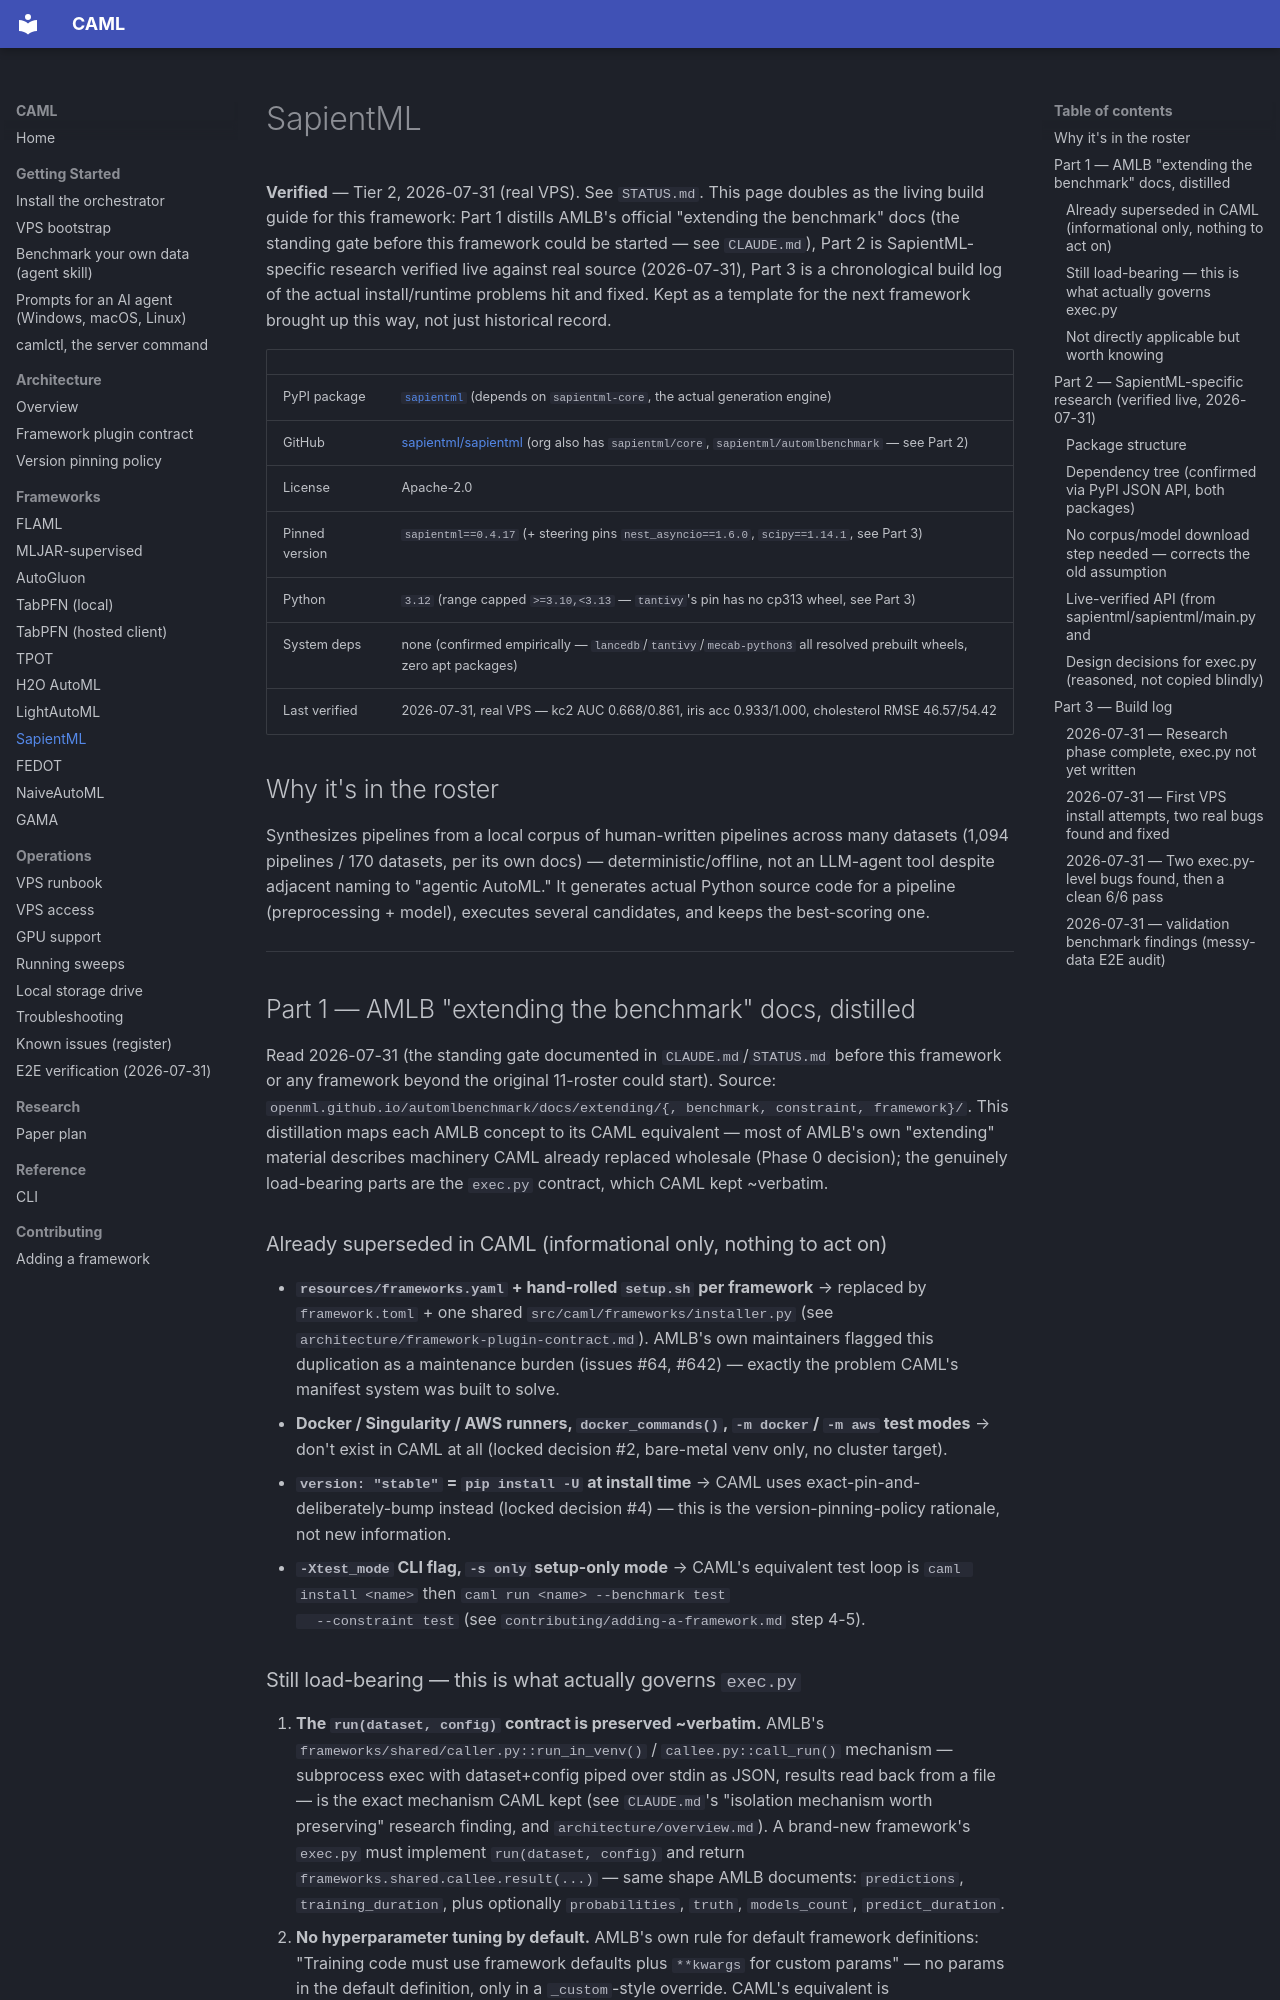

repository: A1i-Tabatabaei/CAML · page: frameworks/sapientml/index.html · generator: mkdocs

# SapientML

**Verified** — Tier 2, 2026-07-31 (real VPS). See `STATUS.md`. This page
doubles as the living build guide for this framework: Part 1 distills
AMLB's official "extending the benchmark" docs (the standing gate before
this framework could be started — see `CLAUDE.md`), Part 2 is
SapientML-specific research verified live against real source
(2026-07-31), Part 3 is a chronological build log of the actual
install/runtime problems hit and fixed. Kept as a template for the next
framework brought up this way, not just historical record.

| | |
|---|---|
| PyPI package | [`sapientml`](https://pypi.org/project/sapientml/) (depends on `sapientml-core`, the actual generation engine) |
| GitHub | [sapientml/sapientml](https://github.com/sapientml/sapientml) (org also has `sapientml/core`, `sapientml/automlbenchmark` — see Part 2) |
| License | Apache-2.0 |
| Pinned version | `sapientml==0.4.17` (+ steering pins `nest_asyncio==1.6.0`, `scipy==1.14.1`, see Part 3) |
| Python | `3.12` (range capped `>=3.10,<3.13` — `tantivy`'s pin has no cp313 wheel, see Part 3) |
| System deps | none (confirmed empirically — `lancedb`/`tantivy`/`mecab-python3` all resolved prebuilt wheels, zero apt packages) |
| Last verified | 2026-07-31, real VPS — kc2 AUC 0.668/0.861, iris acc 0.933/1.000, cholesterol RMSE 46.57/54.42 |

## Why it's in the roster

Synthesizes pipelines from a local corpus of human-written pipelines
across many datasets (1,094 pipelines / 170 datasets, per its own docs) —
deterministic/offline, not an LLM-agent tool despite adjacent naming to
"agentic AutoML." It generates actual Python source code for a pipeline
(preprocessing + model), executes several candidates, and keeps the
best-scoring one.

---

## Part 1 — AMLB "extending the benchmark" docs, distilled

Read 2026-07-31 (the standing gate documented in `CLAUDE.md`/`STATUS.md`
before this framework or any framework beyond the original 11-roster could
start). Source: `openml.github.io/automlbenchmark/docs/extending/{, benchmark, constraint, framework}/`.
This distillation maps each AMLB concept to its CAML equivalent — most of
AMLB's own "extending" material describes machinery CAML already replaced
wholesale (Phase 0 decision); the genuinely load-bearing parts are the
`exec.py` contract, which CAML kept ~verbatim.

### Already superseded in CAML (informational only, nothing to act on)

- **`resources/frameworks.yaml` + hand-rolled `setup.sh` per framework** →
  replaced by `framework.toml` + one shared `src/caml/frameworks/installer.py`
  (see `architecture/framework-plugin-contract.md`). AMLB's own maintainers
  flagged this duplication as a maintenance burden (issues #64, #642) —
  exactly the problem CAML's manifest system was built to solve.
- **Docker / Singularity / AWS runners, `docker_commands()`, `-m docker`/
  `-m aws` test modes** → don't exist in CAML at all (locked decision #2,
  bare-metal venv only, no cluster target).
- **`version: "stable"` = `pip install -U` at install time** → CAML uses
  exact-pin-and-deliberately-bump instead (locked decision #4) — this is
  the version-pinning-policy rationale, not new information.
- **`-Xtest_mode` CLI flag, `-s only` setup-only mode** → CAML's equivalent
  test loop is `caml install <name>` then `caml run <name> --benchmark test
  --constraint test` (see `contributing/adding-a-framework.md` step 4-5).
